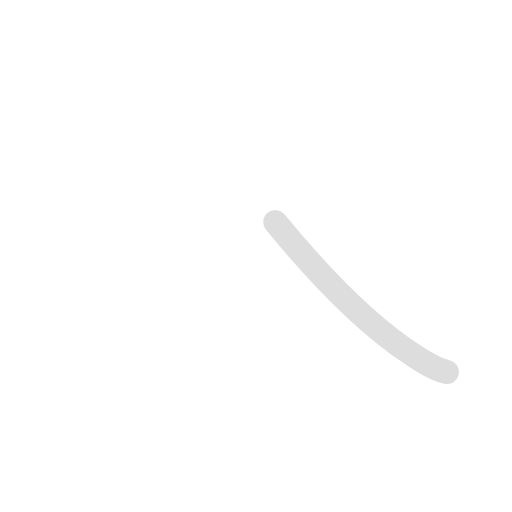
t = 0.00 s
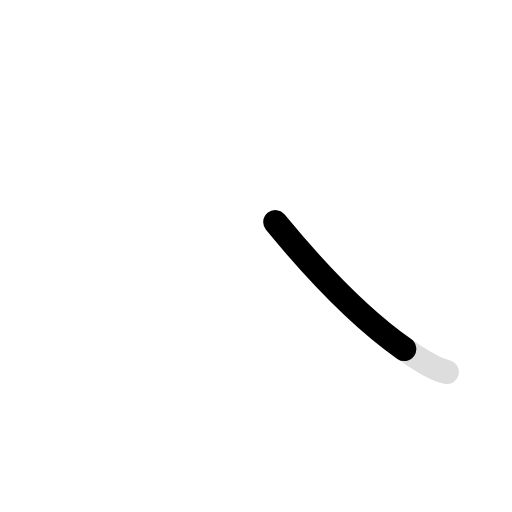
t = 0.45 s
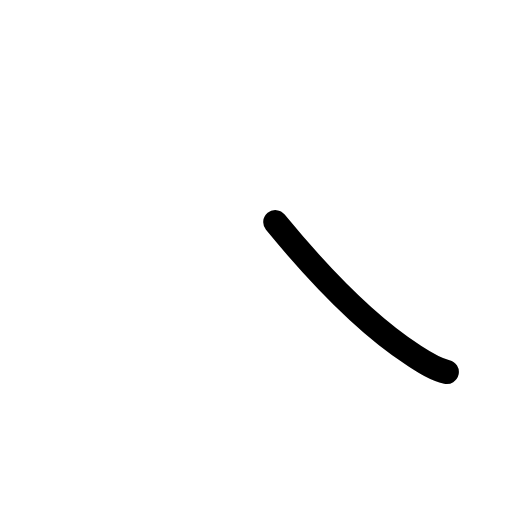
t = 1.35 s
t = 1.80 s: frame unchanged from t = 1.35 s, image omitted
t = 2.25 s: frame unchanged from t = 1.35 s, image omitted
t = 3.00 s: frame unchanged from t = 1.35 s, image omitted

The animated SVG that drew these frames (rendered in a browser with its animation timeline set to each time). Animation: 2 SMIL elements (animate=2); one cycle of 3.00 s, repeats indefinitely.

<svg class="kanjivg" id="right-sweep" viewBox="0 0 106 106" width="106" height="106"
	xmlns="http://www.w3.org/2000/svg"
	xmlns:xlink="http://www.w3.org/1999/xlink" xml:space="preserve" version="1.1" baseProfile="full">
	<defs>
		<style type="text/css">path.black{fill:none;stroke:black;stroke-width:5;stroke-linecap:round;stroke-linejoin:round;}path.grey{fill:none;stroke:#ddd;stroke-width:5;stroke-linecap:round;stroke-linejoin:round;}path.stroke{fill:none;stroke:black;stroke-width:5;stroke-linecap:round;stroke-linejoin:round;}text{font-size:16px;font-family:Segoe UI Symbol,Cambria Math,DejaVu Sans,Symbola,Quivira,STIX,Code2000;-webkit-touch-callout:none;cursor:pointer;-webkit-user-select:none;-khtml-user-select:none;-moz-user-select:none;-ms-user-select:none;user-select: none;}text:hover{color:#777;}#reset{font-weight:bold;}</style>
		<marker id="markerStart" markerWidth="8" markerHeight="8" style="overflow: visible;">
			<circle cx="0" cy="0" r="1.5" style="stroke: none; fill: red; fill-opacity: 0.5;"></circle>
		</marker>
		<marker id="markerEnd" style="overflow: visible;">
			<circle cx="0" cy="0" r="0.8" style="stroke: none; fill: blue; fill-opacity: 0.5;">
				<animate attributeName="opacity" from="1" to="0" dur="3s" repeatCount="indefinite"></animate>
			</circle>
		</marker>
	</defs>
	<path class="grey" d="M57,46c8.82,10.73,19.23,21.46,28.42,27.42c2.16,1.4,4.52,3,7.08,3.58"></path>
	<path class="stroke" d="M57,46c8.82,10.73,19.23,21.46,28.42,27.42c2.16,1.4,4.52,3,7.08,3.58" stroke-dasharray="150">
		<animate attributeName="stroke-dashoffset" from="150" to="0" dur="1.8s" begin="0.0s" fill="freeze"></animate>
	</path>
</svg>
